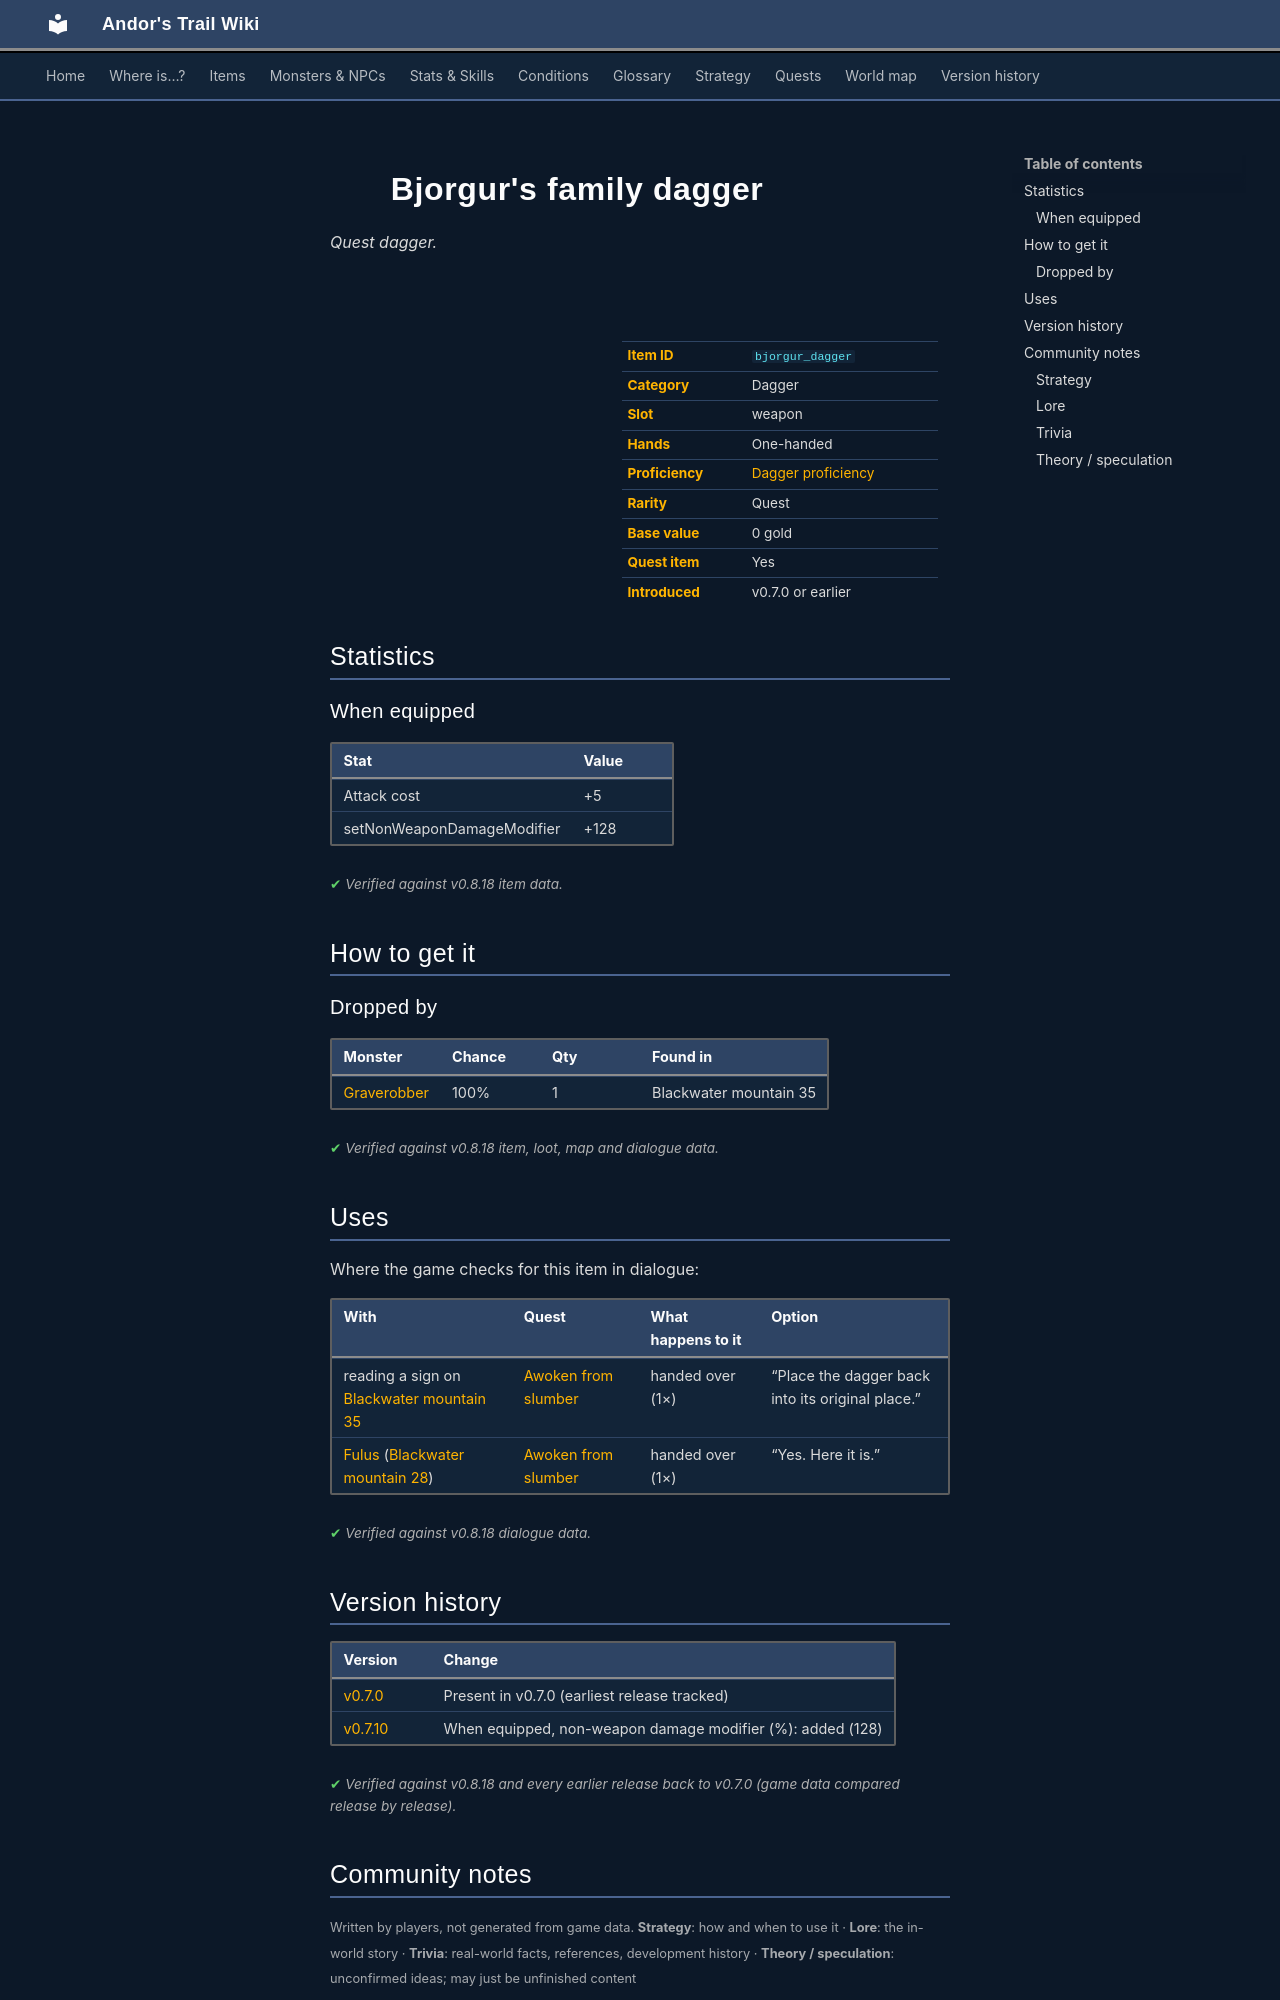

repository: asdfghjkl628/Andor-s-Trail-Wikiiii · page: items/bjorgur_dagger/index.html · generator: mkdocs

---
description: "Bjorgur's family dagger is a quest dagger in Andor's Trail (Attack cost +5, setNonWeaponDamageModifier +128). How to get it: monster drops."
---

# ![](../assets/icons/items/items_weapons_14.png){ .sprite } Bjorgur's family dagger

*Quest dagger.*

<div class="infobox" markdown>

<p class="ib-img"><img class="sprite" src="../../assets/icons/items/items_weapons_14.png" alt=""></p>

| | |
|---|---|
| **Item ID** | `bjorgur_dagger` |
| **Category** | Dagger |
| **Slot** | weapon |
| **Hands** | One-handed |
| **Proficiency** | [Dagger proficiency](../skills/weaponProficiencyDagger.md) |
| **Rarity** | Quest |
| **Base value** | 0 gold |
| **Quest item** | Yes |
| **Introduced** | v0.7.0 or earlier |

</div>

## Statistics

### When equipped

| Stat | Value |
|---|---|
| Attack cost | +5 |
| setNonWeaponDamageModifier | +128 |

<p class="verified">Verified against v0.8.18 item data.</p>

## How to get it

### Dropped by

| Monster | Chance | Qty | Found in |
|---|---|---|---|
| [Graverobber](../monsters/graverobber.md) | 100% | 1 | Blackwater mountain 35 |


<p class="verified">Verified against v0.8.18 item, loot, map and dialogue data.</p>

## Uses

Where the game checks for this item in dialogue:

| With | Quest | What happens to it | Option |
|---|---|---|---|
| reading a sign on [Blackwater mountain 35](../maps/blackwater_mountain35.md) | [Awoken from slumber](../quests/bjorgur_grave.md#stage-40) | handed over (1×) | “Place the dagger back into its original place.” |
| [Fulus](../monsters/fulus.md) ([Blackwater mountain 28](../maps/blackwater_mountain28.md)) | [Awoken from slumber](../quests/bjorgur_grave.md#stage-60) | handed over (1×) | “Yes. Here it is.” |

<p class="verified">Verified against v0.8.18 dialogue data.</p>


## Version history

| Version | Change |
|---|---|
| [v0.7.0](../versions/0.7.0.md) | Present in v0.7.0 (earliest release tracked) |
| [v0.7.10](../versions/0.7.10.md) | When equipped, non-weapon damage modifier (%): added (128) |

<p class="verified">Verified against v0.8.18 and every earlier release back to v0.7.0 (game data compared release by release).</p>


## Community notes

<small>Written by players, not generated from game data. **Strategy**: how and when to use it · **Lore**: the in-world story · **Trivia**: real-world facts, references, development history · **Theory / speculation**: unconfirmed ideas; may just be unfinished content</small>

### Strategy

*No notes yet. Contributions are welcome: [add a note](https://github.com/asdfghjkl628/Andor-s-Trail-Wikiiii/new/main/notes/items?filename=bjorgur_dagger.md&value=%23%23%20Strategy%0A%0A%3C%21--%20how%20and%20when%20to%20use%20it%20--%3E%0A%0A%23%23%20Lore%0A%0A%3C%21--%20the%20in-world%20story%20--%3E%0A%0A%23%23%20Trivia%0A%0A%3C%21--%20real-world%20facts%2C%20references%2C%20development%20history%20--%3E%0A%0A%23%23%20Theory%20/%20speculation%0A%0A%3C%21--%20unconfirmed%20ideas%3B%20may%20just%20be%20unfinished%20content%20--%3E%0A).*

### Lore

*No notes yet. Contributions are welcome: [add a note](https://github.com/asdfghjkl628/Andor-s-Trail-Wikiiii/new/main/notes/items?filename=bjorgur_dagger.md&value=%23%23%20Strategy%0A%0A%3C%21--%20how%20and%20when%20to%20use%20it%20--%3E%0A%0A%23%23%20Lore%0A%0A%3C%21--%20the%20in-world%20story%20--%3E%0A%0A%23%23%20Trivia%0A%0A%3C%21--%20real-world%20facts%2C%20references%2C%20development%20history%20--%3E%0A%0A%23%23%20Theory%20/%20speculation%0A%0A%3C%21--%20unconfirmed%20ideas%3B%20may%20just%20be%20unfinished%20content%20--%3E%0A).*
